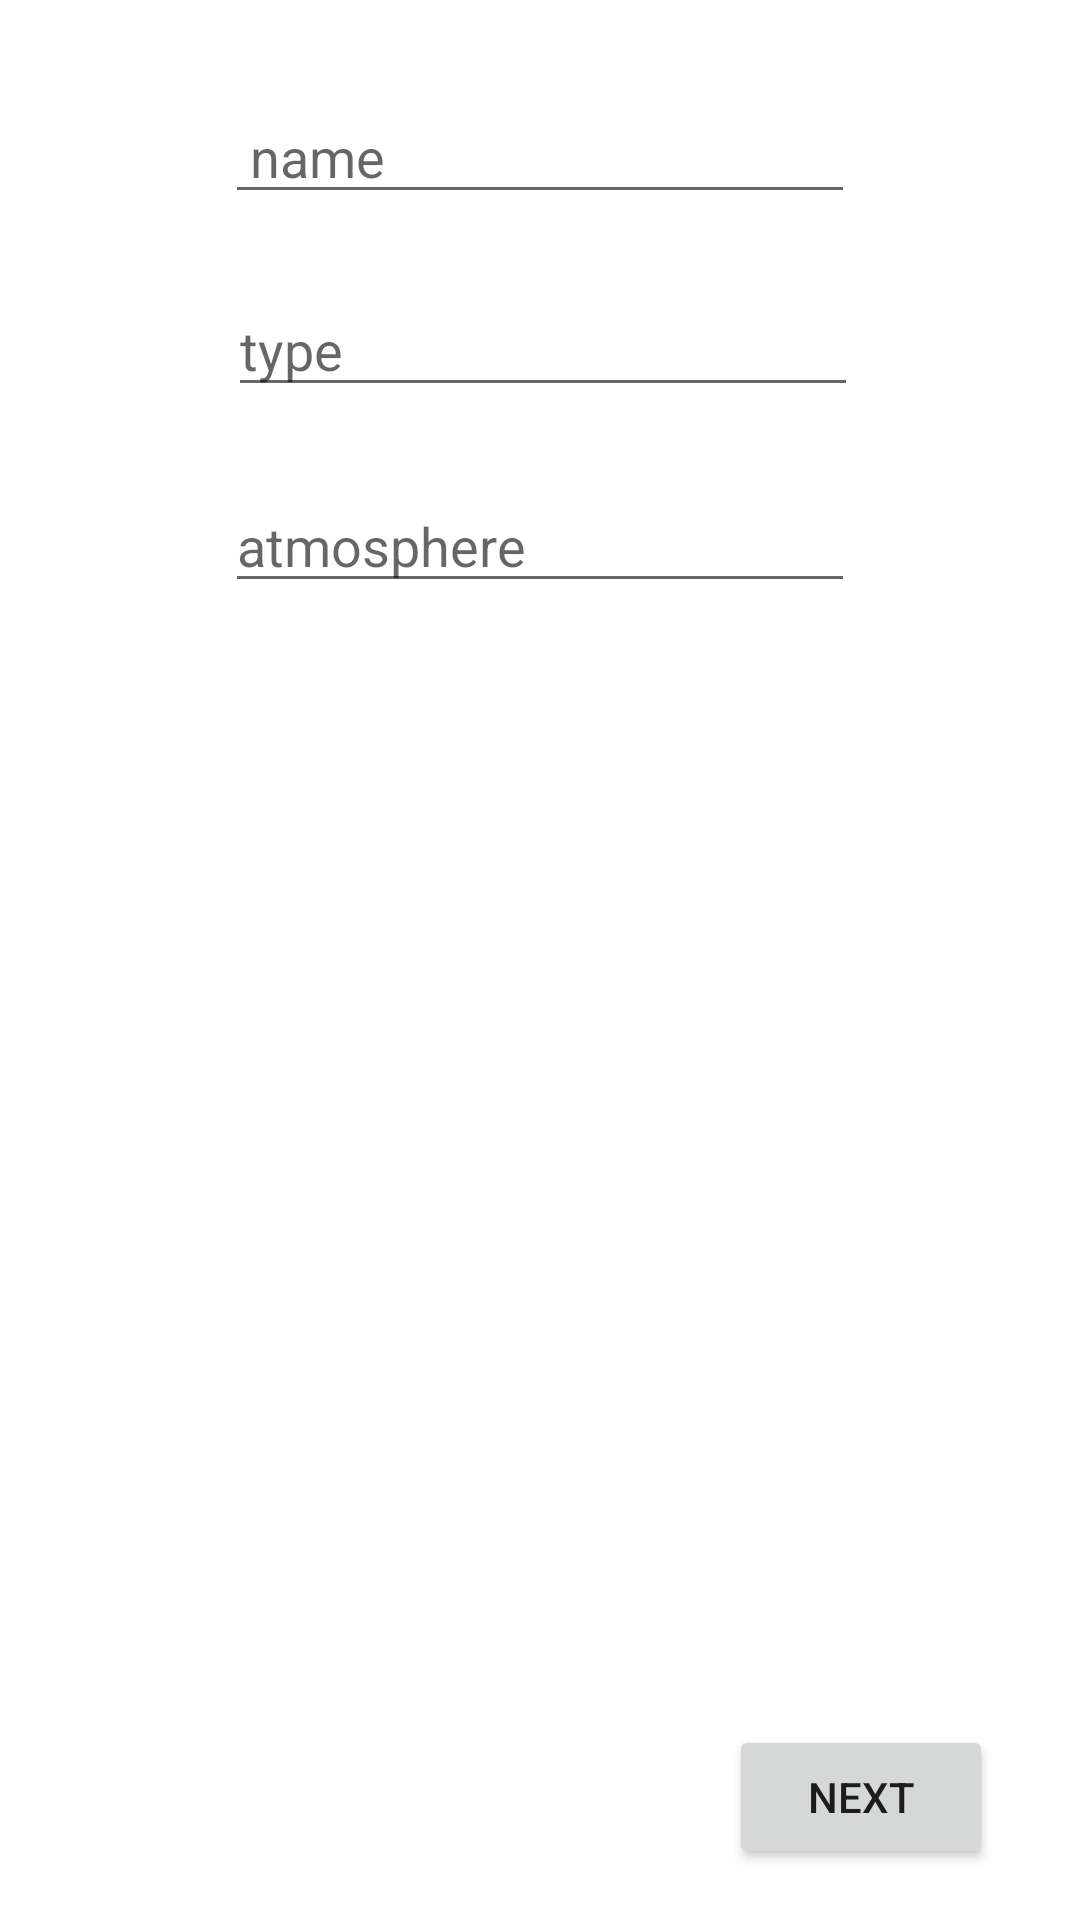

The Android layout XML behind this screen, and the referenced resources:
<!-- AndroidManifest.xml: application theme Theme.FoursquareJavaParseClone -->
<!-- res/layout/activity_create_place.xml -->
<?xml version="1.0" encoding="utf-8"?>
<androidx.constraintlayout.widget.ConstraintLayout xmlns:android="http://schemas.android.com/apk/res/android"
    xmlns:app="http://schemas.android.com/apk/res-auto"
    xmlns:tools="http://schemas.android.com/tools"
    android:layout_width="match_parent"
    android:layout_height="match_parent"
    tools:context=".CreatePlaceActivity">

    <EditText
        android:id="@+id/name_text_create_place_activity"
        android:layout_width="wrap_content"
        android:layout_height="wrap_content"
        android:layout_marginTop="30dp"
        android:layout_marginBottom="23dp"
        android:ems="10"
        android:hint=" name"
        android:inputType="textPersonName"
        app:layout_constraintBottom_toTopOf="@+id/type_text_create_place_activity"
        app:layout_constraintEnd_toEndOf="parent"
        app:layout_constraintStart_toStartOf="parent"
        app:layout_constraintTop_toTopOf="parent" />

    <EditText
        android:id="@+id/type_text_create_place_activity"
        android:layout_width="wrap_content"
        android:layout_height="wrap_content"
        android:layout_marginStart="1dp"
        android:layout_marginBottom="24dp"
        android:ems="10"
        android:hint="type"
        android:inputType="textPersonName"
        app:layout_constraintBottom_toTopOf="@+id/atmosphere_text_create_place_activity"
        app:layout_constraintStart_toStartOf="@+id/name_text_create_place_activity"
        app:layout_constraintTop_toBottomOf="@+id/name_text_create_place_activity" />

    <EditText
        android:id="@+id/atmosphere_text_create_place_activity"
        android:layout_width="wrap_content"
        android:layout_height="wrap_content"
        android:layout_marginEnd="1dp"
        android:layout_marginBottom="26dp"
        android:ems="10"
        android:hint="atmosphere"
        android:inputType="textPersonName"
        app:layout_constraintBottom_toTopOf="@+id/imageview_create_place_activity"
        app:layout_constraintEnd_toEndOf="@+id/type_text_create_place_activity"
        app:layout_constraintTop_toBottomOf="@+id/type_text_create_place_activity" />

    <ImageView
        android:id="@+id/imageview_create_place_activity"
        android:layout_width="0dp"
        android:layout_height="0dp"
        android:layout_marginStart="47dp"
        android:layout_marginEnd="47dp"
        android:layout_marginBottom="18dp"
        android:onClick="selectPicture"
        app:layout_constraintBottom_toTopOf="@+id/next_button_create_place_activity"
        app:layout_constraintEnd_toEndOf="parent"
        app:layout_constraintStart_toStartOf="parent"
        app:layout_constraintTop_toBottomOf="@+id/atmosphere_text_create_place_activity"
        app:srcCompat="@drawable/selectimage" />

    <Button
        android:id="@+id/next_button_create_place_activity"
        android:layout_width="wrap_content"
        android:layout_height="wrap_content"
        android:layout_marginEnd="29dp"
        android:layout_marginBottom="17dp"
        android:onClick="next"
        android:text="Next"
        app:layout_constraintBottom_toBottomOf="parent"
        app:layout_constraintEnd_toEndOf="parent"
        app:layout_constraintTop_toBottomOf="@+id/imageview_create_place_activity" />
</androidx.constraintlayout.widget.ConstraintLayout>
<!-- resources referenced by this layout -->
<resources>
  <style name="Theme.FoursquareJavaParseClone" parent="Theme.MaterialComponents.DayNight.DarkActionBar">
          
          <item name="colorPrimary">@color/purple_500</item>
          <item name="colorPrimaryVariant">@color/purple_700</item>
          <item name="colorOnPrimary">@color/white</item>
          
          <item name="colorSecondary">@color/teal_200</item>
          <item name="colorSecondaryVariant">@color/teal_700</item>
          <item name="colorOnSecondary">@color/black</item>
          
          <item name="android:statusBarColor" tools:targetApi="l">?attr/colorPrimaryVariant</item>
          
      </style>
  <!-- not gathered from this repository: default colours our renderer supplied (Android Studio template values) -->
  <color name="purple_500">#FF6200EE</color>
  <color name="purple_700">#FF3700B3</color>
  <color name="teal_200">#FF03DAC5</color>
  <color name="teal_700">#FF018786</color>
  <color name="black">#FF000000</color>
  <color name="white">#FFFFFFFF</color>
</resources>
